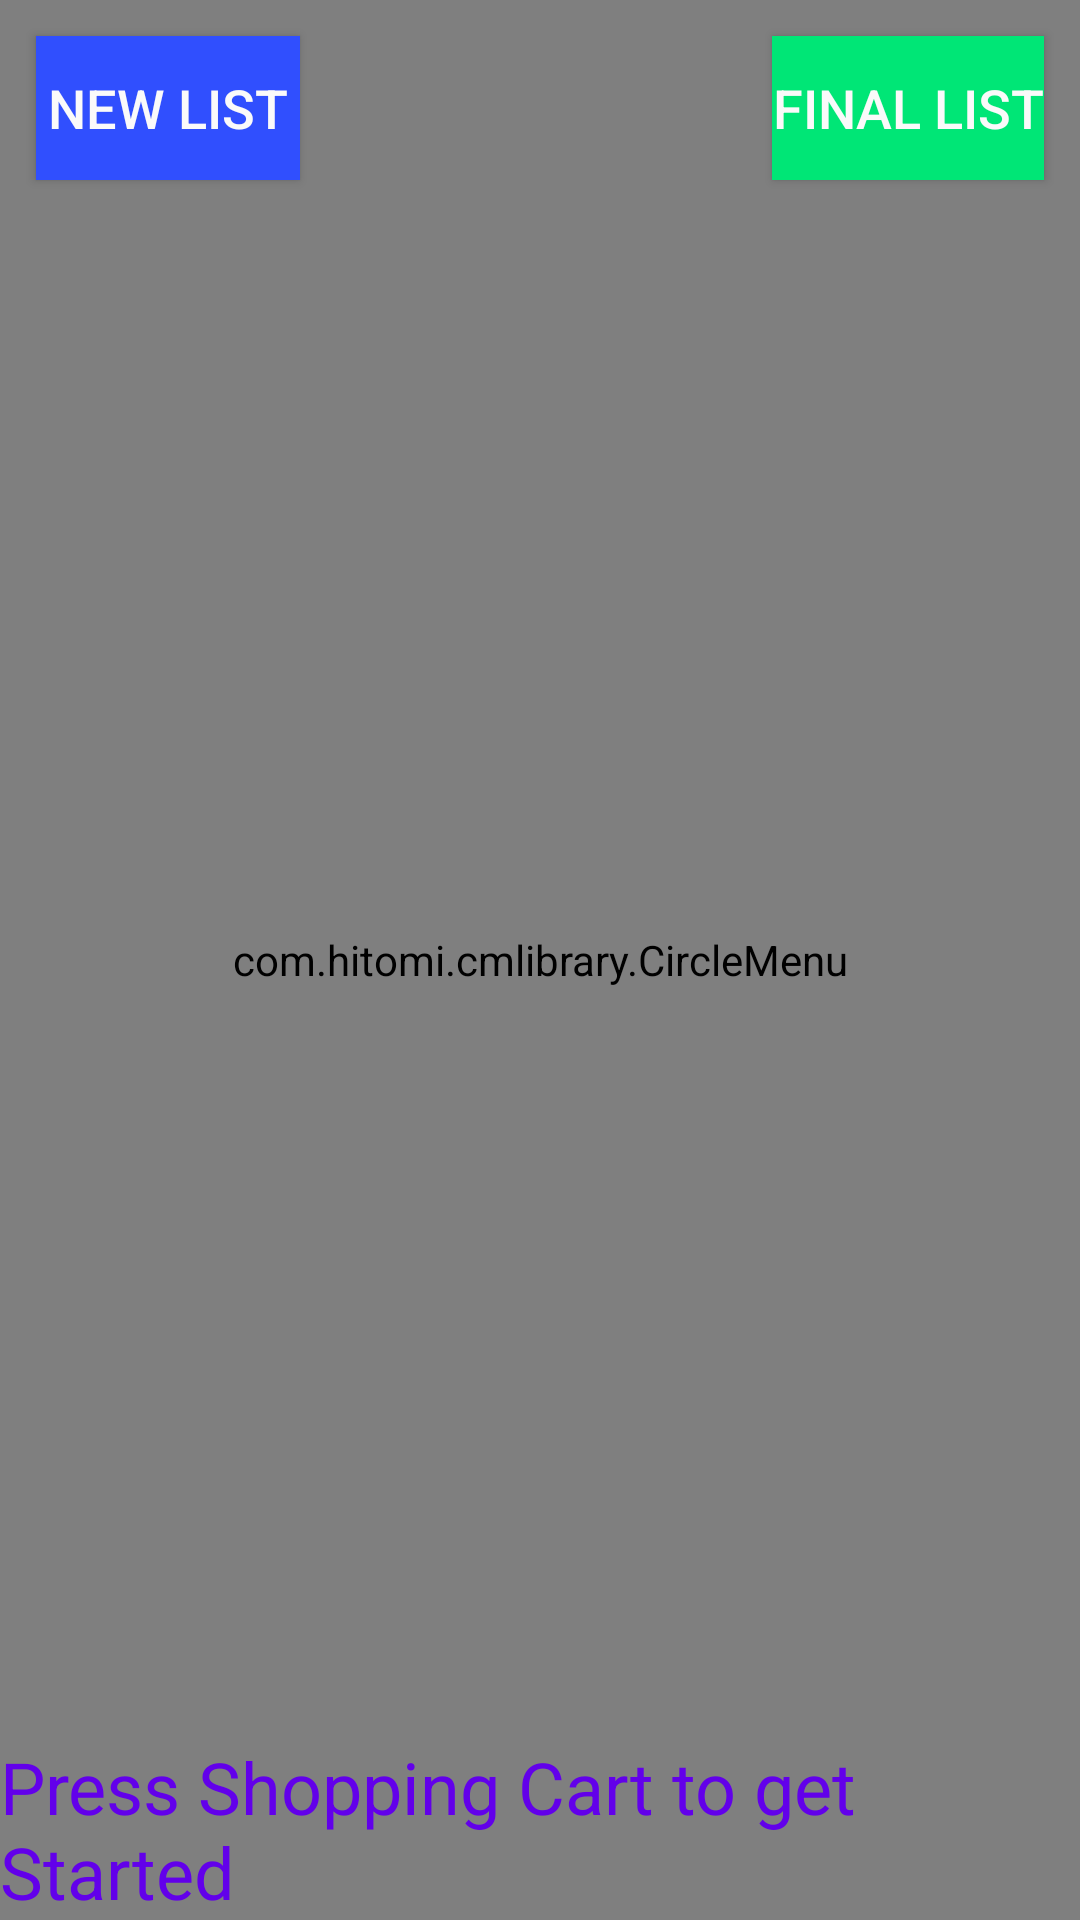

The Android layout XML behind this screen, and the referenced resources:
<!-- AndroidManifest.xml: application theme AppTheme -->
<!-- res/layout/circle.xml -->
<?xml version="1.0" encoding="utf-8"?>
<RelativeLayout xmlns:android="http://schemas.android.com/apk/res/android"
    xmlns:app="http://schemas.android.com/apk/res-auto"
    xmlns:tools="http://schemas.android.com/tools"
    android:layout_width="match_parent"
    android:layout_height="match_parent"
    android:background="@color/tan_background">

    <com.hitomi.cmlibrary.CircleMenu
        android:id="@+id/circle_menu"
        android:layout_width="match_parent"
        android:layout_height="match_parent"
        android:layout_centerInParent="true"/>

    <Button
        android:id="@+id/new_list"
        android:layout_width="wrap_content"
        android:layout_height="wrap_content"
        android:text="New List"
        android:layout_alignParentLeft="true"
        android:layout_marginTop="12dp"
        android:layout_marginLeft="12dp"
        style="@style/newListBtn"
        />

    <Button
        android:id="@+id/final_list"
        android:layout_width="wrap_content"
        android:layout_height="wrap_content"
        android:text="Final List"
        android:layout_marginTop="12dp"
        android:layout_alignParentRight="true"
        android:layout_marginRight="12dp"
        style="@style/finalListBtn"
        />

    <TextView
        android:layout_width="wrap_content"
        android:layout_height="wrap_content"
        android:text="Press Shopping Cart to get Started"
        android:textSize="24sp"
        android:textColor="#6200ea"
        android:layout_alignParentBottom="true"
        android:layout_centerHorizontal="true"/>

</RelativeLayout>
<!-- resources referenced by this layout -->
<resources>
  <color name="tan_background">#FFF7DA</color>
  <style name="finalListBtn">
          <item name="android:textColor">#fafafa</item>
          <item name="android:textSize">18sp</item>
          <item name="android:background">#00e676</item>
      </style>
  <style name="newListBtn">
          <item name="android:textColor">#fafafa</item>
          <item name="android:textSize">18sp</item>
          <item name="android:background">#304ffe</item>
      </style>
  <style name="AppTheme" parent="Theme.AppCompat.Light.DarkActionBar">
          
          <item name="colorPrimary">#26a69a</item>
          <item name="colorPrimaryDark">#26a69a</item>
          <item name="colorAccent">@color/colorAccent</item>
      </style>
  <color name="colorAccent">#FF4081</color>
</resources>
